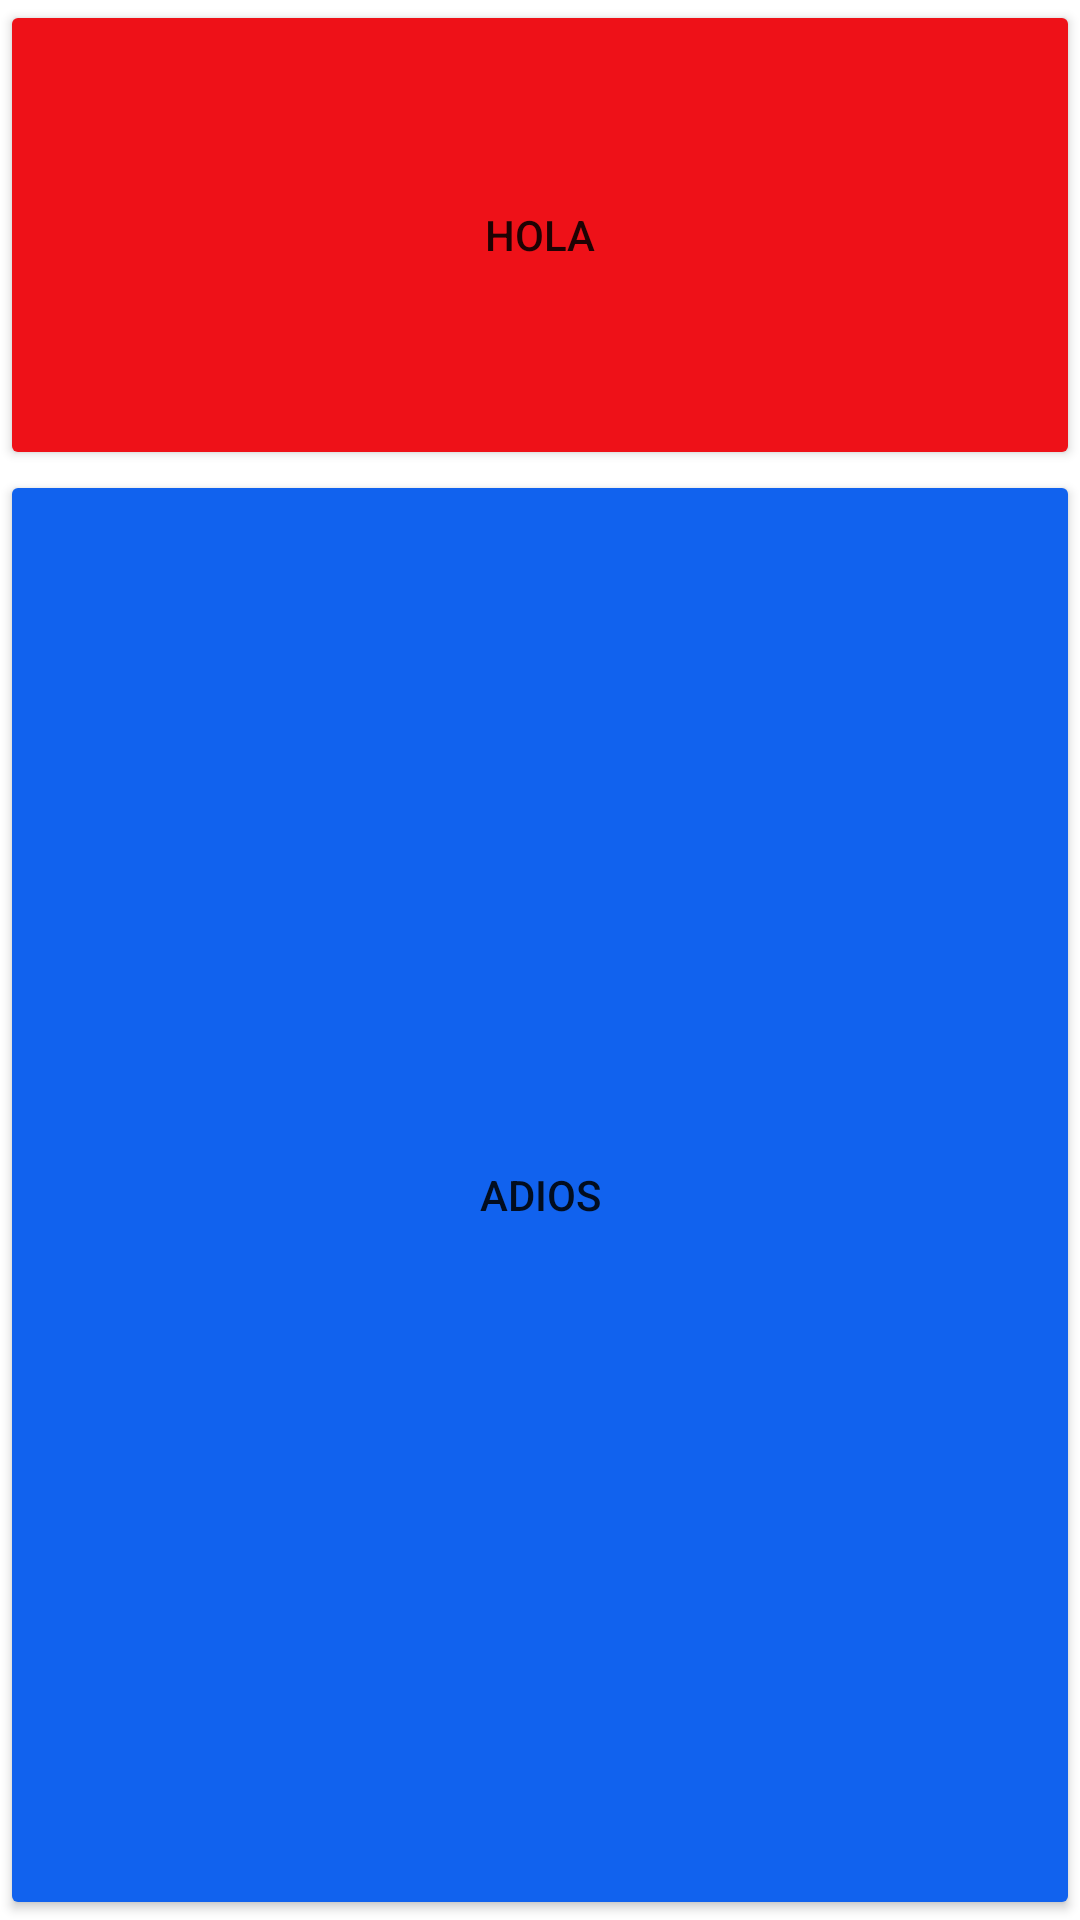

The Android layout XML behind this screen, and the referenced resources:
<!-- AndroidManifest.xml: application theme Theme.Tema4Ejemplos -->
<!-- res/layout/linear_layout.xml -->
<?xml version="1.0" encoding="utf-8"?>
<LinearLayout
    xmlns:android="http://schemas.android.com/apk/res/android"
    android:layout_width="match_parent"
    android:layout_height="match_parent"
    android:orientation="vertical">
    <Button
        android:layout_weight="2"
        android:backgroundTint="#EE1118"
        android:layout_width="match_parent"
        android:layout_height="wrap_content"
        android:text="Hola"/>
    <Button
        android:layout_weight="8"
        android:backgroundTint="#1162EE"
        android:layout_width="match_parent"
        android:layout_height="wrap_content"
        android:text="Adios"/>


</LinearLayout>
<!-- resources referenced by this layout -->
<resources>
  <style name="Theme.Tema4Ejemplos" parent="Theme.MaterialComponents.DayNight.DarkActionBar">
          
          <item name="colorPrimary">@color/purple_500</item>
          <item name="colorPrimaryVariant">@color/purple_700</item>
          <item name="colorOnPrimary">@color/white</item>
          
          <item name="colorSecondary">@color/teal_200</item>
          <item name="colorSecondaryVariant">@color/teal_700</item>
          <item name="colorOnSecondary">@color/black</item>
          
          <item name="android:statusBarColor" tools:targetApi="l">?attr/colorPrimaryVariant</item>
          
      </style>
  <!-- not gathered from this repository: default colours our renderer supplied (Android Studio template values) -->
  <color name="purple_500">#FF6200EE</color>
  <color name="purple_700">#FF3700B3</color>
  <color name="teal_200">#FF03DAC5</color>
  <color name="teal_700">#FF018786</color>
  <color name="black">#FF000000</color>
  <color name="white">#FFFFFFFF</color>
</resources>
